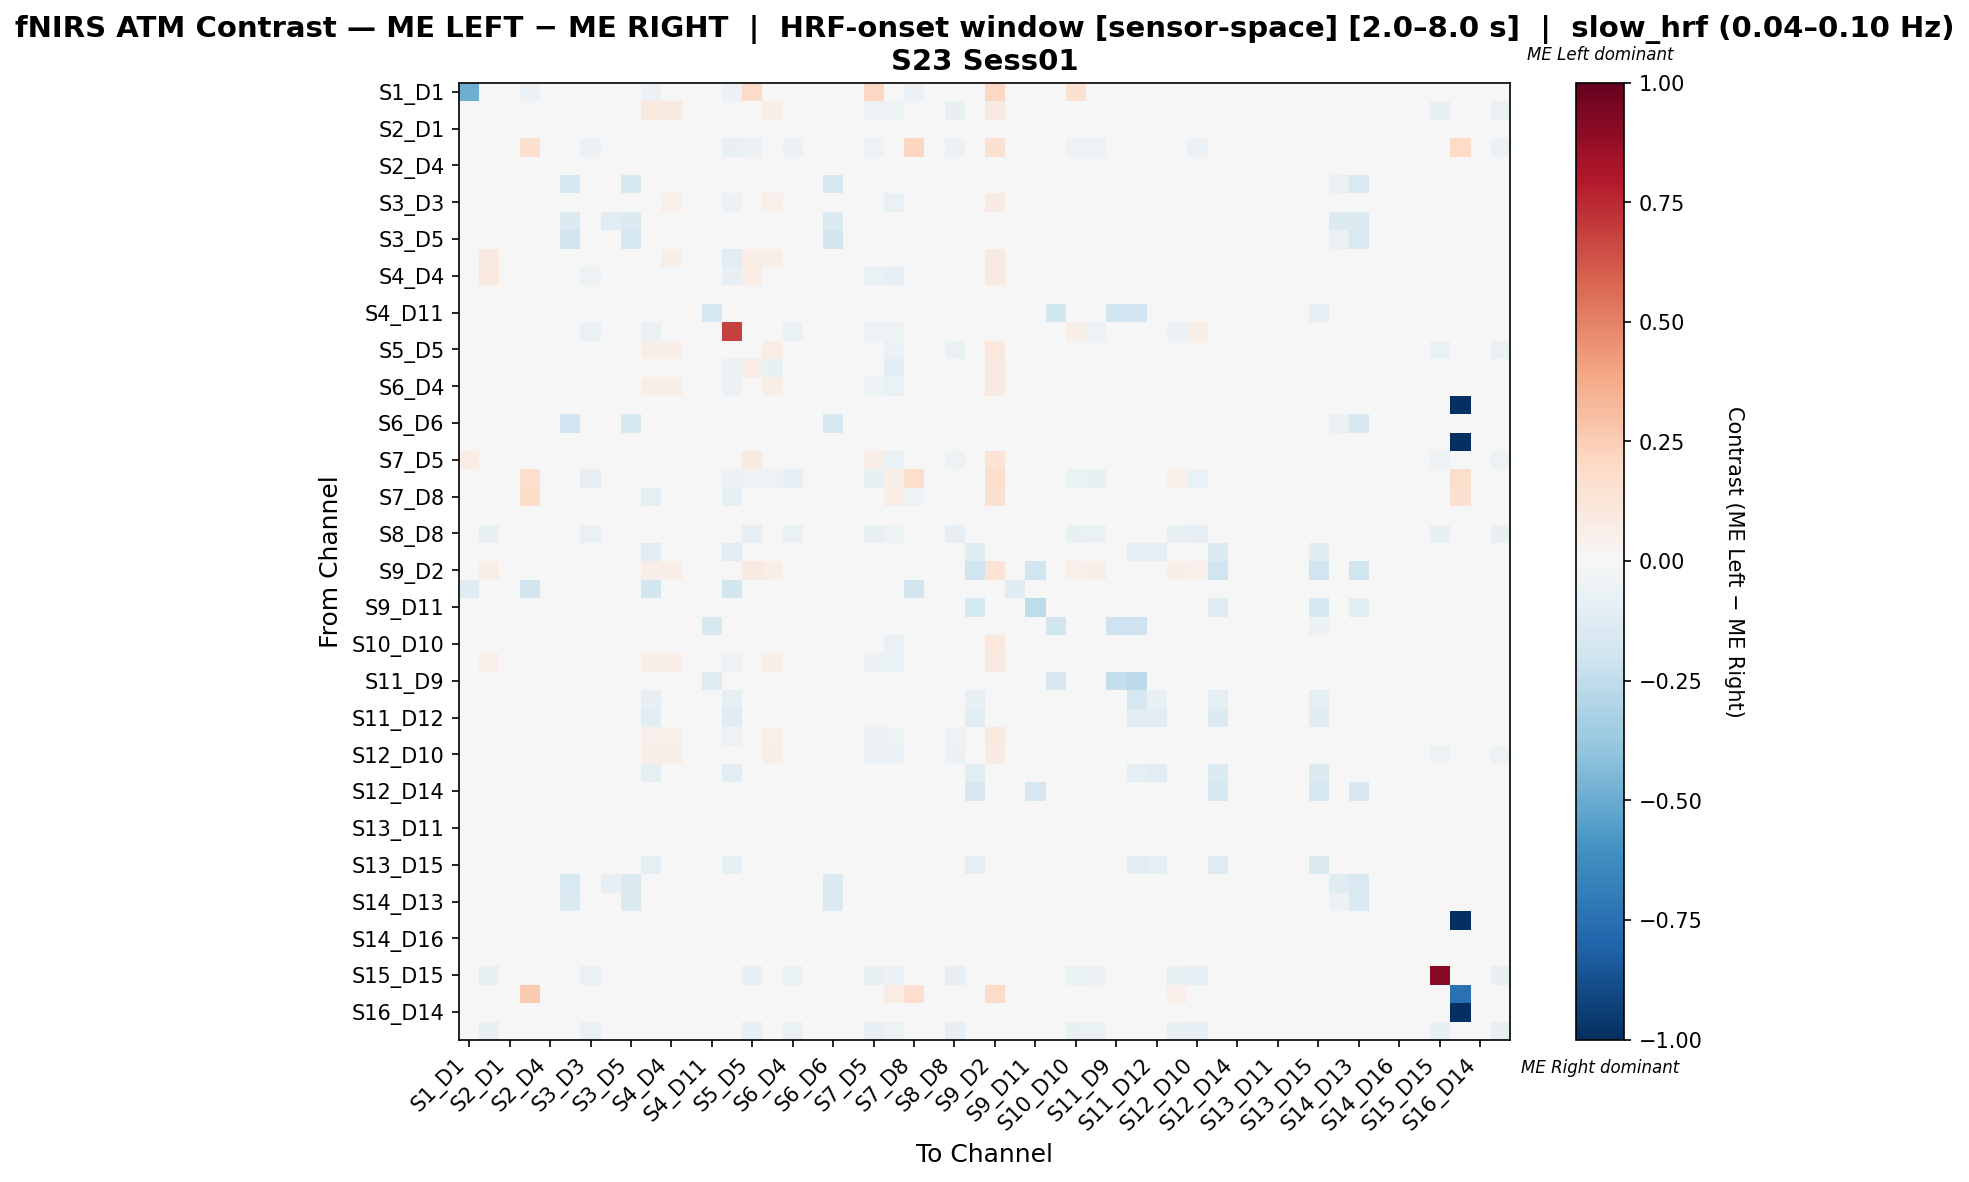

The file beside this chart, header and first rows:
, S1_D1 hbo, S1_D3 hbo, S2_D1 hbo, S2_D2 hbo, S2_D4 hbo, S3_D1 hbo, S3_D3 hbo, S3_D4 hbo, S3_D5 hbo, S4_D2 hbo, S4_D4 hbo, S4_D6 hbo, S4_D11 hbo, S5_D3 hbo, S5_D5 hbo, S5_D7 hbo, S6_D4 hbo, S6_D5 hbo, S6_D6 hbo, S6_D8 hbo, S7_D5 hbo, S7_D7 hbo, S7_D8 hbo
S1_D1 hbo, -0.4855, 0.0, 0.0, -0.05769, 0.0, 0.0, 0.0, 0.0, 0.0, -0.05769, 0.0, 0.0, 0.0, -0.05769, 0.1887, 0.0, 0.0, 0.0, 0.0, 0.0, 0.2075, 0.0, -0.05769
S1_D3 hbo, 0.0, -0.02745, 0.0, -0.01961, 0.0, 0.0, -0.02549, 0.0, 0.0, 0.09422, 0.09333, 0.0, 0.0, -0.02451, 0.02559, 0.05588, 0.01118, 0.0, 0.0, 0.0, -0.05441, -0.05147, 0.0
S2_D1 hbo, 0.0, 0.0, 0.03534, 0.0, 0.03534, 0.03272, 0.0, 0.03665, 0.03665, 0.0, 0.0, 0.0301, 0.03272, 0.0, 0.0, 0.0, 0.0, 0.03665, 0.03665, 0.03665, 0.0, 0.0, 0.0
S2_D2 hbo, -0.008772, -0.04386, 0.0, 0.1635, 0.0, 0.0, -0.0614, 0.0, 0.0, -0.03947, 0.0, 0.0, 0.0, -0.07456, -0.05702, 0.0, -0.05702, 0.0, 0.0, 0.0, -0.05263, 0.01794, 0.2129
S2_D4 hbo, 0.0, 0.0, 0.03427, 0.0, 0.0355, 0.03305, 0.0, 0.03672, 0.03672, 0.0, 0.0, 0.0306, 0.03305, 0.0, 0.0, 0.0, 0.0, 0.03672, 0.03672, 0.03672, 0.0, 0.0, 0.0
S3_D1 hbo, 0.0, 0.0, 0.0347, 0.0, 0.0347, -0.1734, 0.0, -0.03506, -0.163, 0.0, 0.0, 0.03085, 0.03342, 0.0, 0.0, 0.0, 0.0, 0.0347, -0.1746, 0.0347, 0.0, 0.0, 0.0
S3_D3 hbo, 0.0, 0.03918, 0.0, -0.01914, 0.0, 0.0, -0.008759, 0.0, 0.0, 0.04875, 0.05194, 0.0, 0.0, -0.06061, 0.02482, 0.05194, -0.002289, 0.0, 0.0, 0.0, -0.03145, -0.06858, -0.001595
S3_D4 hbo, 0.0, 0.0, 0.03349, 0.0, 0.03469, -0.1391, 0.0, -0.1046, -0.1332, 0.0, 0.0, 0.0299, 0.0323, 0.0, 0.0, 0.0, 0.0, 0.03828, -0.1355, 0.03828, 0.0, 0.0, 0.0
S3_D5 hbo, 0.0, 0.0, 0.03349, 0.0, 0.03469, -0.1861, 0.0, -0.03069, -0.1686, 0.0, 0.0, 0.0299, 0.0323, 0.0, 0.0, 0.0, 0.0, 0.03828, -0.1825, 0.03828, 0.0, 0.0, 0.0
S4_D2 hbo, -0.004843, 0.09071, 0.0, -0.02421, 0.0, 0.0, -0.01948, 0.0, 0.0, -0.002258, 0.05827, 0.0, 0.0, -0.1041, 0.06892, 0.06165, 0.0201, 0.0, 0.0, 0.0, -0.03153, -0.03874, -0.01211
S4_D4 hbo, 0.0, 0.09689, 0.0, 0.0, 0.0, 0.0, -0.0503, 0.0, 0.0, 0.02267, 0.01324, 0.0, 0.0, -0.08491, 0.06858, 0.01198, -0.01224, 0.0, 0.0, 0.0, -0.06289, -0.08491, 0.0
S4_D6 hbo, 0.0, 0.0, 0.03388, 0.0, 0.03523, 0.03523, 0.0, 0.03523, 0.03523, 0.0, 0.0, 0.03388, 0.03523, 0.0, 0.0, 0.0, 0.0, 0.03523, 0.03523, 0.03523, 0.0, 0.0, 0.0
S4_D11 hbo, 0.0, 0.0, 0.03562, 0.0, 0.03562, 0.0343, 0.0, 0.03562, 0.03562, 0.0, 0.0, 0.03166, -0.1657, 0.0, 0.0, 0.0, 0.0, 0.03562, 0.03562, 0.03562, 0.0, 0.0, 0.0
S5_D3 hbo, -0.001686, -0.02024, 0.0, -0.0253, 0.0, 0.0, -0.06408, 0.0, 0.0, -0.06577, -0.03035, 0.0, 0.0, 0.68, -0.03541, -0.03035, -0.06577, 0.0, 0.0, 0.0, -0.05228, -0.05396, -0.006745
S5_D5 hbo, 0.02367, 0.02354, 0.0, -0.02249, 0.0, 0.0, -0.0379, 0.0, 0.0, 0.05943, 0.06761, 0.0, 0.0, -0.03885, 0.04063, 0.07353, -0.005354, 0.0, 0.0, 0.0, -0.02741, -0.05521, 0.0
S5_D7 hbo, 0.0, 0.02785, 0.0, 0.0, 0.0, 0.0, -0.03422, 0.0, 0.0, 0.03967, 0.03203, 0.0, 0.0, -0.0687, 0.07365, -0.07176, 0.003712, 0.0, 0.0, 0.0, -0.04383, -0.1069, 0.0
S6_D4 hbo, 0.0, 0.046, 0.0, -0.01771, 0.0, 0.0, -0.04028, 0.0, 0.0, 0.05727, 0.05888, 0.0, 0.0, -0.05958, 0.03312, 0.05888, -0.004885, 0.0, 0.0, 0.0, -0.05154, -0.06924, 0.0
S6_D5 hbo, 0.0, 0.0, 0.03349, 0.0, 0.03469, 0.0323, 0.0, 0.03828, 0.03828, 0.0, 0.0, 0.0299, 0.0323, 0.0, 0.0, 0.0, 0.0, 0.03828, 0.03589, 0.03828, 0.0, 0.0, 0.0
S6_D6 hbo, 0.0, 0.0, 0.03382, 0.0, 0.03502, -0.1909, 0.0, -0.03315, -0.1626, 0.0, 0.0, 0.03019, 0.03261, 0.0, 0.0, 0.0, 0.0, 0.03744, -0.1755, 0.03744, 0.0, 0.0, 0.0
S6_D8 hbo, 0.0, 0.0, 0.03349, 0.0, 0.03469, 0.0323, 0.0, 0.03828, 0.03828, 0.0, 0.0, 0.0299, 0.0323, 0.0, 0.0, 0.0, 0.0, 0.03828, 0.03589, 0.03828, 0.0, 0.0, 0.0
S7_D5 hbo, 0.07692, -0.005679, 0.0, -0.01669, 0.0, 0.0, -0.02905, 0.0, 0.0, 0.01435, 0.01602, 0.0, 0.0, -0.04841, 0.09041, 0.01435, -0.02905, 0.0, 0.0, 0.0, 0.06684, -0.06344, 0.0
S7_D7 hbo, 0.0, -0.03947, 0.0, 0.1682, 0.0, 0.0, -0.07895, 0.0, 0.0, -0.0282, -0.03195, 0.0, 0.0, -0.05639, -0.05075, -0.05075, -0.08083, 0.0, 0.0, 0.0, -0.07143, 0.05986, 0.1795
S7_D8 hbo, -0.03175, 0.0, 0.0, 0.1815, 0.0, 0.0, -0.04762, 0.0, 0.0, -0.09524, 0.0, 0.0, 0.0, -0.09524, -0.03175, 0.0, -0.03175, 0.0, 0.0, 0.0, -0.01587, 0.0625, -0.05258
S8_D6 hbo, 0.0, 0.0, 0.0354, 0.0, 0.0354, 0.03287, 0.0, 0.03666, 0.03666, 0.0, 0.0, 0.03034, 0.03287, 0.0, 0.0, 0.0, 0.0, 0.03666, 0.03666, 0.03666, 0.0, 0.0, 0.0
S8_D8 hbo, 0.0, -0.07039, 0.0, -0.0267, 0.0, 0.0, -0.06553, 0.0, 0.0, -0.009709, 0.0, 0.0, 0.0, -0.03155, -0.0801, 0.0, -0.06553, 0.0, 0.0, 0.0, -0.07767, -0.05097, 0.0
S8_D15 hbo, 0.0, 0.0, 0.03427, 0.0, 0.0355, 0.03305, 0.0, 0.03672, 0.03672, -0.1078, 0.0, 0.0306, 0.03305, -0.1138, 0.0, 0.0, 0.0, 0.03672, 0.03672, 0.03672, 0.0, 0.0, 0.0
S9_D2 hbo, 0.02059, 0.06865, 0.0, 0.04577, 0.0, 0.0, 0.02288, 0.0, 0.0, 0.06636, 0.06407, 0.0, 0.0, 0.0, 0.09153, 0.06407, 0.04805, 0.0, 0.0, 0.0, 0.0389, 0.01602, 0.0389
S9_D9 hbo, -0.125, 0.0, 0.0, -0.1875, 0.0, 0.0, 0.0, 0.0, 0.0, -0.1875, 0.0, 0.0, 0.0, -0.1875, 0.0, 0.0, 0.0, 0.0, 0.0, 0.0, 0.0, 0.0, -0.1875
S9_D11 hbo, 0.0, 0.0, 0.03487, 0.0, 0.03611, 0.03362, 0.0, 0.03611, 0.03611, 0.0, 0.0, 0.03113, 0.03362, 0.0, 0.0, 0.0, 0.0, 0.03611, 0.03611, 0.03611, 0.0, 0.0, 0.0
S10_D9 hbo, 0.0, 0.0, 0.03267, 0.0, 0.03501, 0.03151, 0.0, 0.03851, 0.03851, 0.0, 0.0, 0.03034, -0.1636, 0.0, 0.0, 0.0, 0.0, 0.03851, 0.03617, 0.03851, 0.0, 0.0, 0.0
S10_D10 hbo, 0.03604, 0.01987, 0.0, -0.01704, 0.0, 0.0, -0.02821, 0.0, 0.0, 0.0369, 0.03861, 0.0, 0.0, -0.04039, 0.04398, 0.03861, -0.005686, 0.0, 0.0, 0.0, -0.01981, -0.06474, 0.0
S10_D12 hbo, 0.0, 0.05192, 0.0, -0.01799, 0.0, 0.0, -0.04274, 0.0, 0.0, 0.06285, 0.06465, 0.0, 0.0, -0.05216, 0.03933, 0.06631, -0.004674, 0.0, 0.0, 0.0, -0.05824, -0.06835, 0.0
S11_D9 hbo, 0.0, 0.0, 0.03382, 0.0, 0.03502, 0.03261, 0.0, 0.03744, 0.03744, 0.0, 0.0, 0.03019, -0.1243, 0.0, 0.0, 0.0, 0.0, 0.03744, 0.03623, 0.03744, 0.0, 0.0, 0.0
S11_D11 hbo, 0.0, 0.0, 0.0331, 0.0, 0.03546, 0.03191, 0.0, 0.03664, 0.03664, -0.08451, 0.0, 0.03073, -0.005644, -0.0892, 0.0, 0.0, 0.0, 0.03664, 0.03664, 0.03664, 0.0, 0.0, 0.0
S11_D12 hbo, 0.0, 0.0, 0.03267, 0.0, 0.03501, 0.03151, 0.0, 0.03851, 0.03851, -0.1111, 0.0, 0.03034, 0.03151, -0.1173, 0.0, 0.0, 0.0, 0.03851, 0.03617, 0.03851, 0.0, 0.0, 0.0
S11_D13 hbo, 0.0, 0.0366, 0.0, -0.0001227, 0.0, 0.0, -0.04243, 0.0, 0.0, 0.05222, 0.05379, 0.0, 0.0, -0.05469, 0.02254, 0.05379, -0.00489, 0.0, 0.0, 0.0, -0.0595, -0.05012, 0.01706
S12_D10 hbo, 0.0, 0.03631, 0.0, -0.0183, 0.0, 0.0, -0.03478, 0.0, 0.0, 0.05627, 0.0596, 0.0, 0.0, -0.04825, 0.01967, 0.05794, 0.005658, 0.0, 0.0, 0.0, -0.05982, -0.06156, 0.0
S12_D12 hbo, 0.0, 0.0, 0.03456, 0.0, 0.03456, 0.03456, 0.0, 0.03456, 0.03456, -0.09945, 0.0, 0.03456, 0.03456, -0.105, 0.0, 0.0, 0.0, 0.03456, 0.03456, 0.03456, 0.0, 0.0, 0.0
S12_D14 hbo, 0.0, 0.0, 0.03492, 0.0, 0.03492, 0.03492, 0.0, 0.03492, 0.03492, 0.0, 0.0, 0.03333, 0.03492, 0.0, 0.0, 0.0, 0.0, 0.03492, 0.03492, 0.03492, 0.0, 0.0, 0.0
S13_D6 hbo, 0.0, 0.0, 0.03504, 0.0, 0.03504, 0.03254, 0.0, 0.03504, 0.03504, 0.0, 0.0, 0.03004, 0.03254, 0.0, 0.0, 0.0, 0.0, 0.03504, 0.03504, 0.03504, 0.0, 0.0, 0.0
S13_D11 hbo, 0.0, 0.0, 0.03453, 0.0, 0.03453, 0.03325, 0.0, 0.03453, 0.03453, 0.0, 0.0, 0.03069, 0.03325, 0.0, 0.0, 0.0, 0.0, 0.03453, 0.03453, 0.03453, 0.0, 0.0, 0.0
S13_D13 hbo, 0.0, 0.0, 0.03444, 0.0, 0.03571, 0.03444, 0.0, 0.03571, 0.03571, 0.0, 0.0, 0.03189, 0.03444, 0.0, 0.0, 0.0, 0.0, 0.03571, 0.03571, 0.03571, 0.0, 0.0, 0.0
S13_D15 hbo, 0.0, 0.0, 0.03382, 0.0, 0.03502, 0.03261, 0.0, 0.03744, 0.03744, -0.09091, 0.0, 0.03019, 0.01241, -0.09596, 0.0, 0.0, 0.0, 0.03744, 0.03623, 0.03744, 0.0, 0.0, 0.0
S14_D12 hbo, 0.0, 0.0, 0.03267, 0.0, 0.03501, -0.1485, 0.0, -0.08149, -0.1415, 0.0, 0.0, 0.03034, 0.03151, 0.0, 0.0, 0.0, 0.0, 0.03851, -0.1438, 0.03851, 0.0, 0.0, 0.0
S14_D13 hbo, 0.0, 0.0, 0.03266, 0.0, 0.03518, -0.1419, 0.0, -0.03076, -0.1406, 0.0, 0.0, 0.03266, 0.03392, 0.0, 0.0, 0.0, 0.0, 0.03518, -0.1406, 0.03518, 0.0, 0.0, 0.0
S14_D14 hbo, 0.0, 0.0, 0.03349, 0.0, 0.03469, 0.0323, 0.0, 0.03828, 0.03828, 0.0, 0.0, 0.0299, 0.0323, 0.0, 0.0, 0.0, 0.0, 0.03828, 0.03589, 0.03828, 0.0, 0.0, 0.0
S14_D16 hbo, 0.0, 0.0, 0.03237, 0.0, 0.03468, 0.03121, 0.0, 0.03815, 0.03815, 0.0, 0.0, 0.03006, 0.03121, 0.0, 0.0, 0.0, 0.0, 0.03815, 0.03584, 0.03815, 0.0, 0.0, 0.0
S15_D13 hbo, 0.0, 0.0, 0.03267, 0.0, 0.03501, 0.03151, 0.0, 0.03851, 0.03851, 0.0, 0.0, 0.03034, 0.03151, 0.0, 0.0, 0.0, 0.0, 0.03851, 0.03617, 0.03851, 0.0, 0.0, 0.0
S15_D15 hbo, 0.0, -0.07507, 0.0, -0.02145, 0.0, 0.0, -0.06434, 0.0, 0.0, -0.002681, 0.0, 0.0, 0.0, -0.02681, -0.08043, 0.0, -0.06434, 0.0, 0.0, 0.0, -0.07775, -0.0563, 0.0
S15_D16 hbo, 0.0, 0.0, 0.0, 0.2626, 0.0, 0.0, 0.0, 0.0, 0.0, 0.0, 0.0, 0.0, 0.0, 0.0, 0.0, 0.0, 0.0, 0.0, 0.0, 0.0, 0.0, 0.07071, 0.1717
S16_D14 hbo, 0.0, 0.0, 0.03267, 0.0, 0.03501, 0.03151, 0.0, 0.03851, 0.03851, 0.0, 0.0, 0.03034, 0.03151, 0.0, 0.0, 0.0, 0.0, 0.03851, 0.03617, 0.03851, 0.0, 0.0, 0.0
S16_D16 hbo, 0.0, -0.07125, 0.0, -0.02703, 0.0, 0.0, -0.06634, 0.0, 0.0, -0.009828, 0.0, 0.0, 0.0, -0.03194, -0.07862, 0.0, -0.06634, 0.0, 0.0, 0.0, -0.07862, -0.0516, 0.0
